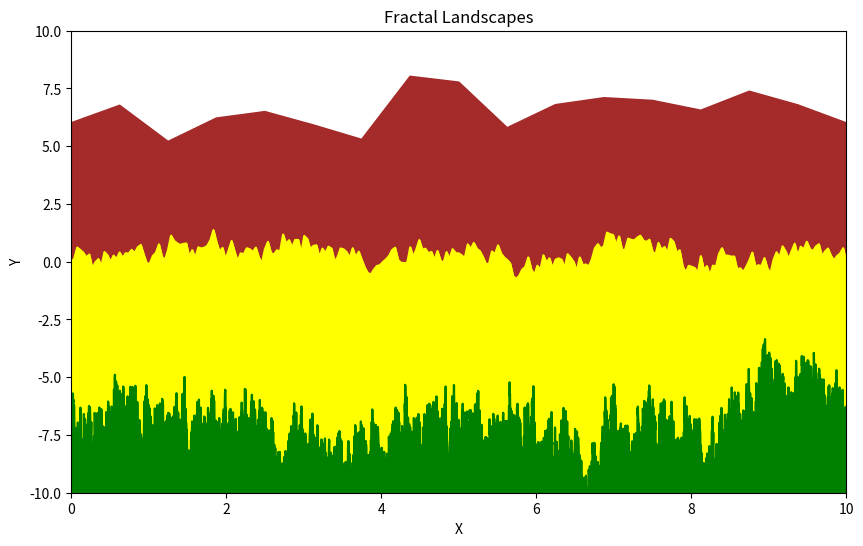

Generate this figure with matplotlib:
import numpy as np

import matplotlib.pyplot as plt

def fractal_landscape(iterations, length, height_variation, start_y):
    landscape = [(0, start_y), (length, start_y)]  # rovná čára
    
    for _ in range(iterations):  # Provede se tolikrát, kolik je iterací
        new_landscape = [] 
        for i in range(len(landscape) - 1):
            start_x, start_y = landscape[i] 
            end_x, end_y = landscape[i + 1] 
            
            mid_x = (start_x + end_x) / 2  
            mid_y = (start_y + end_y) / 2
            
            if np.random.rand() < 0.5: 
                mid_y += np.random.uniform(-height_variation, height_variation)
            else:
                mid_y -= np.random.uniform(-height_variation, height_variation)
            
            new_landscape.append((start_x, start_y)) 
            new_landscape.append((mid_x, mid_y))
            
            if i == len(landscape) - 2:  
                new_landscape.append((end_x, end_y))
        
        landscape = new_landscape
    
    return landscape

def plot_landscapes(landscapes):
    plt.figure(figsize=(10, 6))
    for i, (landscape, color) in enumerate(landscapes, 1):
        x = [point[0] for point in landscape]
        y = [point[1] for point in landscape]
        plt.plot(x, y, color=color)
        plt.fill_between(x, y, -10, color=color, alpha=1)

    plt.title("Fractal Landscapes")
    plt.xlabel("X")
    plt.ylabel("Y")
    plt.xlim(0, 10)
    plt.ylim(-10, 10)
    plt.show()

# Define landscapes
landscapes = [
    (fractal_landscape(4, 10, 2, 6), 'brown'),
    (fractal_landscape(8, 10, 0.5, 0), 'yellow'),
    (fractal_landscape(12, 10, 1, -7), 'green')
]

# Plot all landscapes
plot_landscapes(landscapes)
